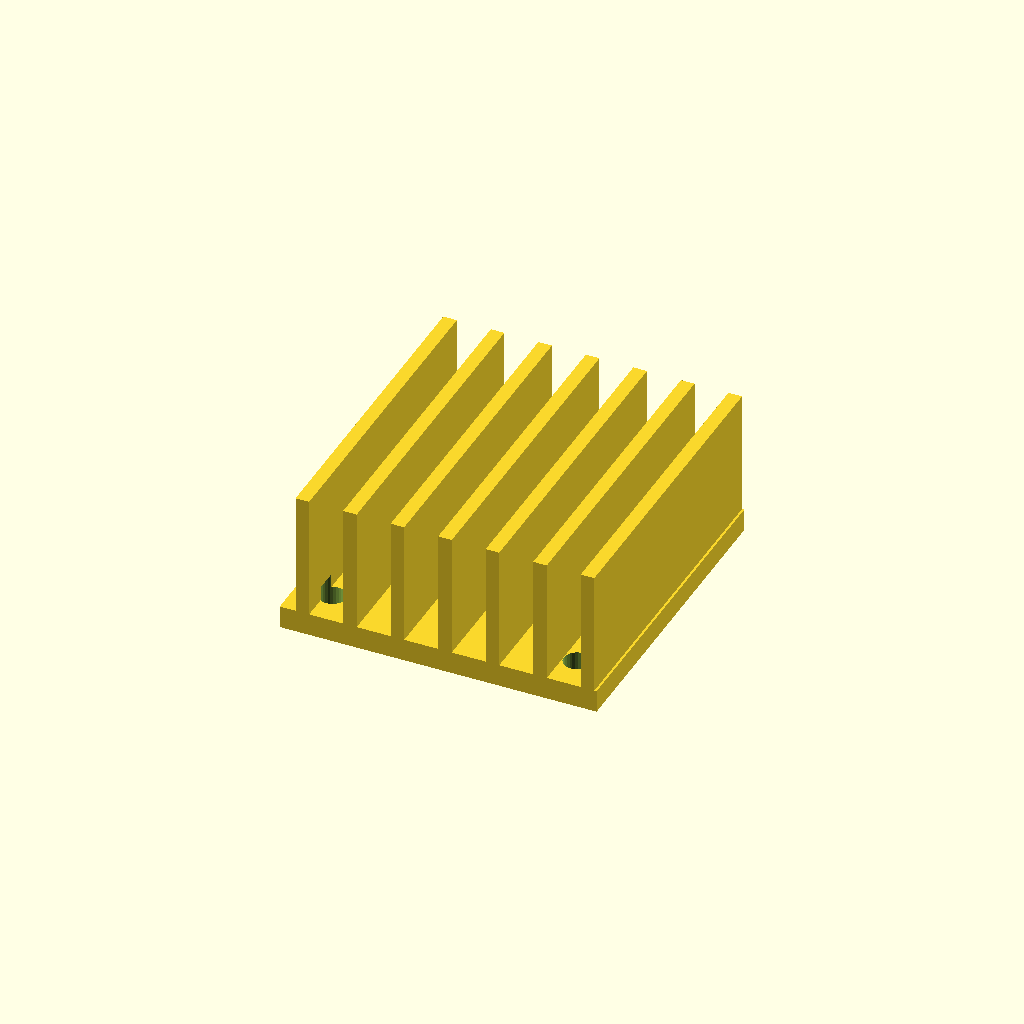
Cell 1: the model at its default parameters.
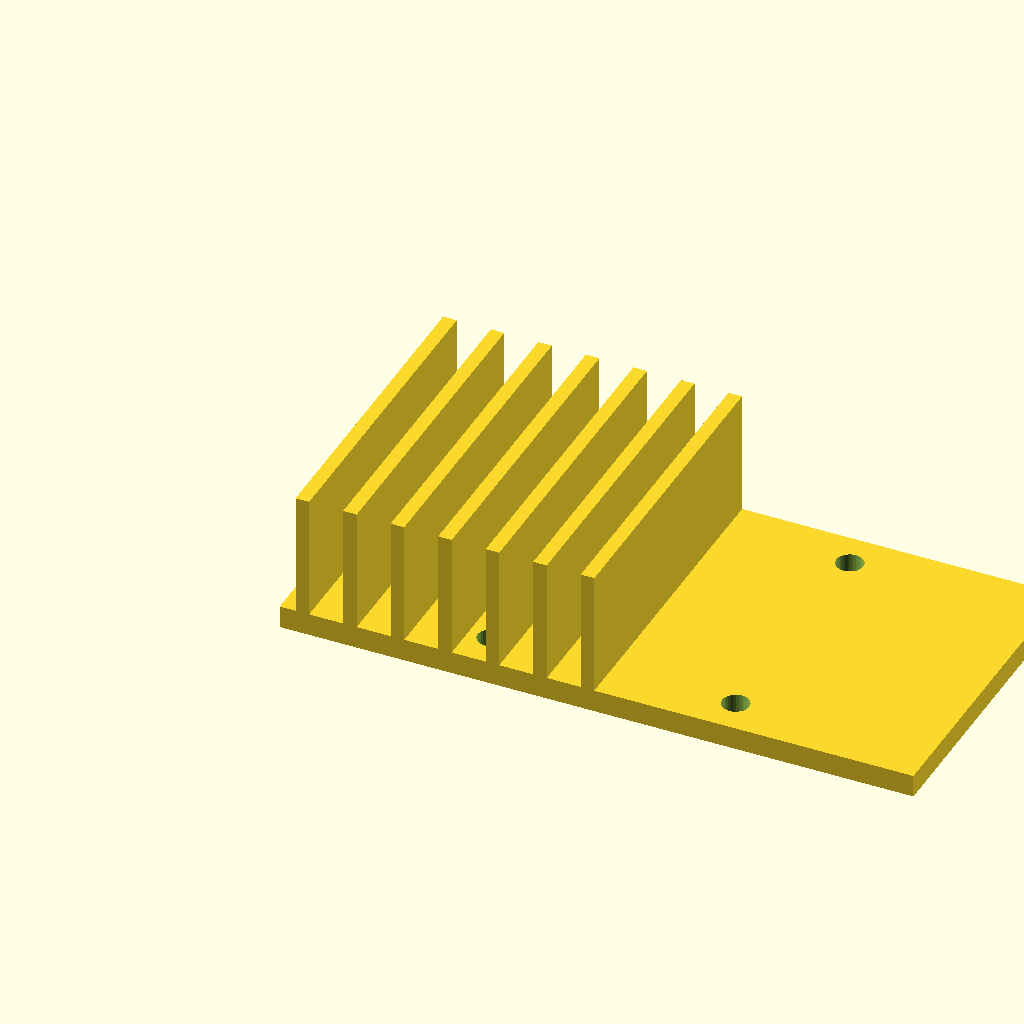
Cell 2: base_w = 112 (everything else at default).
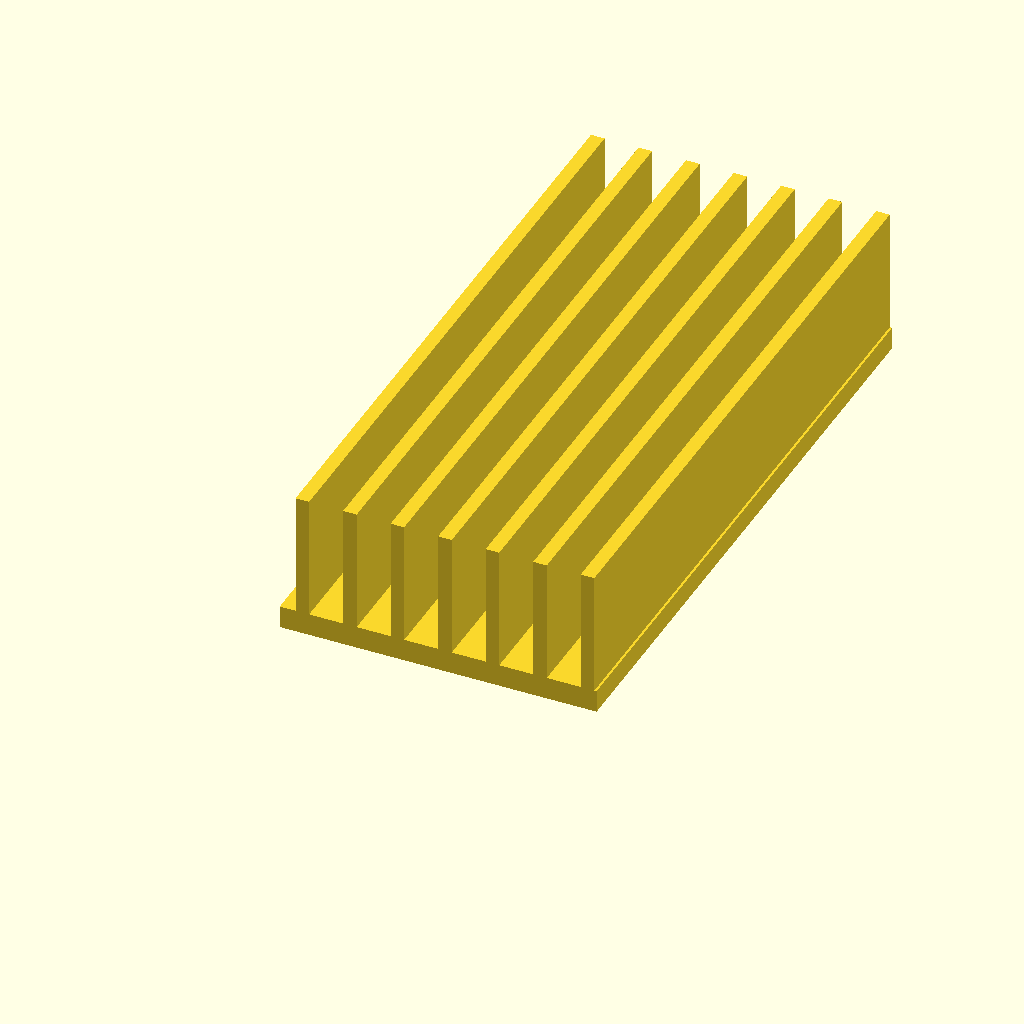
Cell 3 — base_d set to 112, the other parameters unchanged.
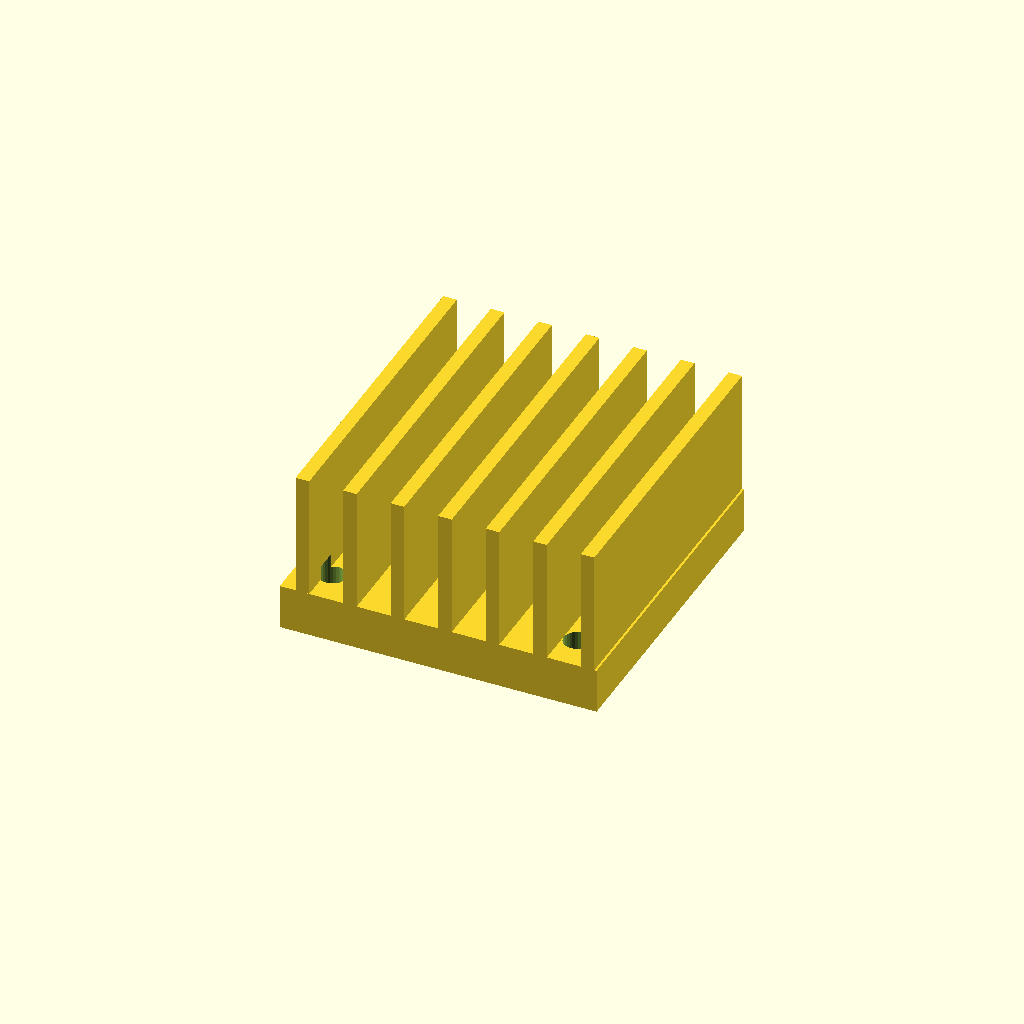
Cell 4: base_t = 8 (everything else at default).
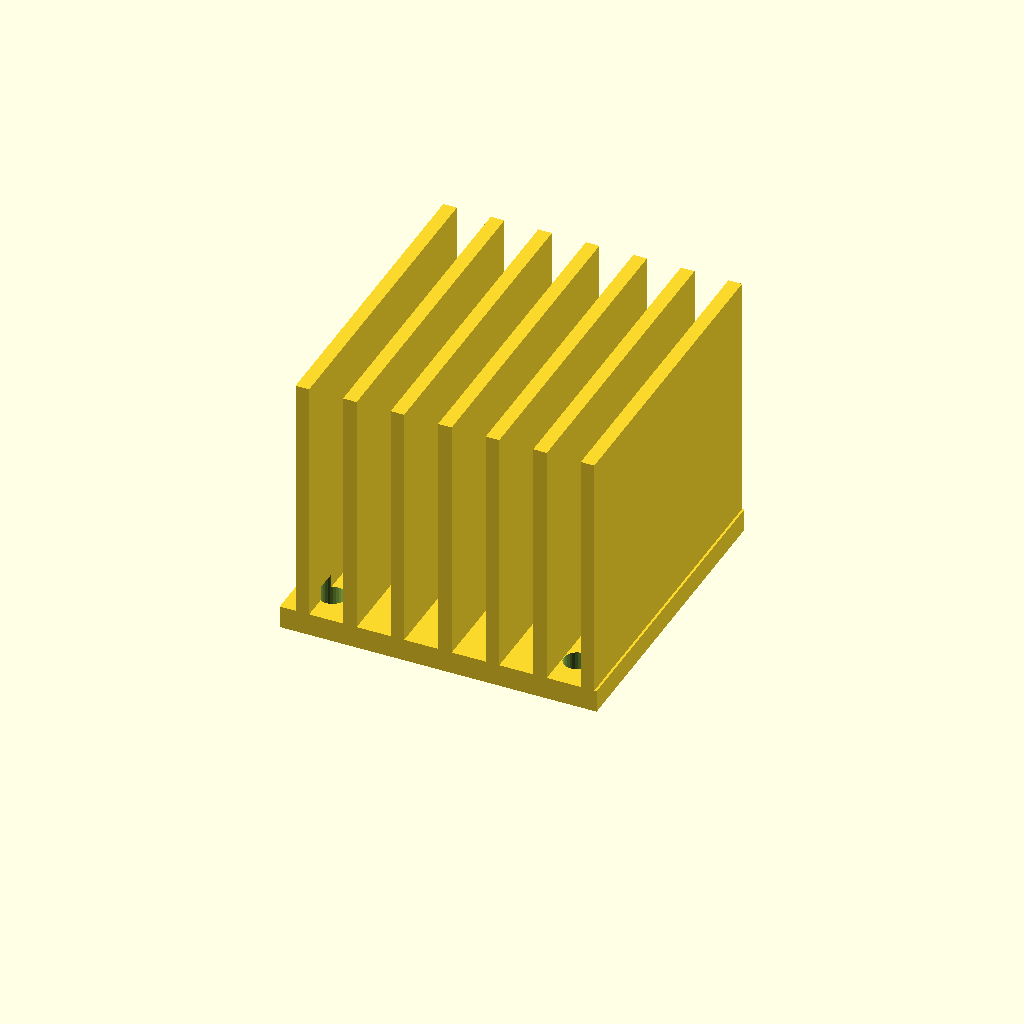
Cell 5 — fin_h set to 44, the other parameters unchanged.
One fixed orthographic camera (rotation 55°, 0°, 25°; colour scheme Cornfield) for every cell.
The OpenSCAD source (optional_data/data/gen3/heatsinks/part_0061.scad):
$fn = 32;

// ----------------------------------------------------------------------
// Finned heat sink: 56 x 56 mm base, 22 mm fins
// ----------------------------------------------------------------------

// --- parameters (mm) ---
base_w = 56;              // base width
base_d = 56;              // base depth
base_t = 4;               // base thickness
fin_h = 22;               // fin height above the base
holes_d = 4.76;           // fixing holes
hole_x = 21.62;           // hole offset in x
hole_y = 21.62;           // hole offset in y
fin_t = 2.4;              // fin thickness
fin_pitch = 8.4;          // fin pitch
fin_count = 7;            // number of fins
fin_x0 = 2.8;             // first fin offset

difference() {
  union() {
    cube([base_w, base_d, base_t]);
    for (i = [0 : fin_count - 1]) {
      translate([fin_x0 + i * fin_pitch, 0, base_t - 0.5]) cube([fin_t, base_d, fin_h + 0.5]);
    }
  }
  /* fixing holes through the base, 2.5 mm clear on both sides */
  for (hx = [-21.62, 21.62]) {
    for (hy = [-21.62, 21.62]) {
      translate([base_w / 2 + hx, base_d / 2 + hy, -2.5]) cylinder(h = base_t + 5, d = holes_d);
    }
  }
}
Customizer parameters (derived from the source; name, type, default, range or options):
base_w: number, default 56
base_d: number, default 56
base_t: number, default 4
fin_h: number, default 22
holes_d: number, default 4.76
hole_x: number, default 21.62
hole_y: number, default 21.62
fin_t: number, default 2.4
fin_pitch: number, default 8.4
fin_count: number, default 7
fin_x0: number, default 2.8
